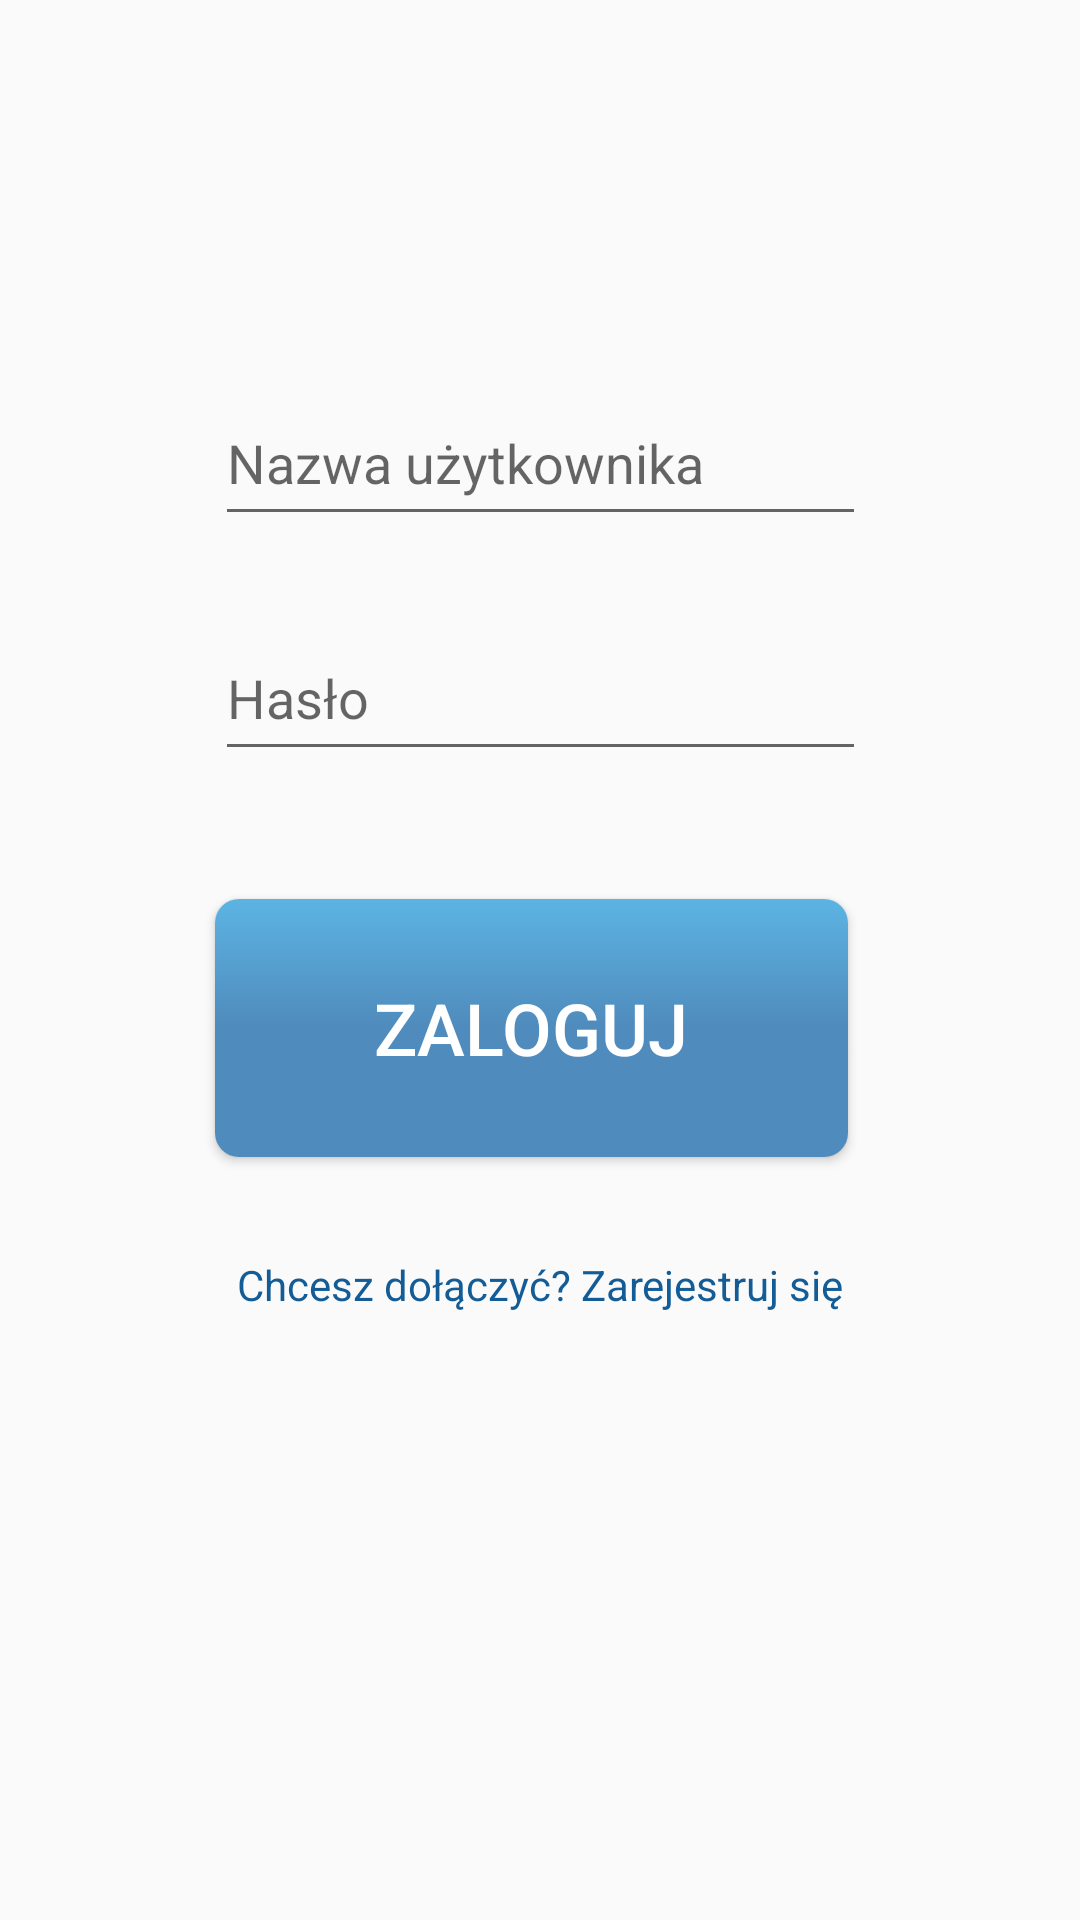

Layout XML and referenced resources for this Android screen:
<!-- AndroidManifest.xml: application theme Theme.Stargardo -->
<!-- res/layout/activity_login.xml -->
<?xml version="1.0" encoding="utf-8"?>
<androidx.constraintlayout.widget.ConstraintLayout xmlns:android="http://schemas.android.com/apk/res/android"
    xmlns:app="http://schemas.android.com/apk/res-auto"
    xmlns:tools="http://schemas.android.com/tools"
    android:layout_width="match_parent"
    android:layout_height="match_parent"
    tools:context=".MainActivity">


    <Button
        android:id="@+id/signInButton"
        android:layout_width="211dp"
        android:layout_height="86dp"
        android:layout_marginTop="16dp"
        android:layout_marginBottom="228dp"
        android:text="@string/sign_in_button_text"
        android:textSize="24sp"
        app:layout_constraintBottom_toBottomOf="parent"
        app:layout_constraintEnd_toEndOf="parent"
        app:layout_constraintHorizontal_bias="0.48"
        app:layout_constraintStart_toStartOf="parent"
        app:layout_constraintTop_toBottomOf="@+id/passwordTextField" />

    <EditText
        android:id="@+id/usernameTextField"
        android:layout_width="217dp"
        android:layout_height="52dp"
        android:layout_marginLeft="90dp"
        android:layout_marginTop="100dp"
        android:layout_marginRight="90dp"
        android:hint="@string/username_edittext_text"
        android:inputType="textPersonName"
        app:layout_constraintBottom_toTopOf="@+id/passwordTextField"
        app:layout_constraintEnd_toEndOf="parent"
        app:layout_constraintStart_toStartOf="parent"
        app:layout_constraintTop_toTopOf="parent" />

    <EditText
        android:id="@+id/passwordTextField"
        android:layout_width="217dp"
        android:layout_height="52dp"
        android:layout_marginStart="90dp"
        android:layout_marginEnd="90dp"
        android:inputType="textPassword"
        android:hint="@string/password_edittext_text"
        app:layout_constraintBottom_toTopOf="@+id/signInButton"
        app:layout_constraintEnd_toEndOf="parent"
        app:layout_constraintStart_toStartOf="parent"
        app:layout_constraintTop_toBottomOf="@+id/usernameTextField" />

    <TextView
        android:id="@+id/registerTextButton"
        android:layout_width="217dp"
        android:layout_height="52dp"
        android:layout_marginStart="90dp"
        android:layout_marginLeft="90dp"
        android:layout_marginEnd="90dp"
        android:layout_marginRight="90dp"
        android:layout_marginBottom="169dp"
        android:gravity="center"
        android:text="@string/register_textview_text"
        android:textColor="#145C95"
        app:layout_constraintBottom_toBottomOf="parent"
        app:layout_constraintEnd_toEndOf="parent"
        app:layout_constraintStart_toStartOf="parent"
        app:layout_constraintTop_toBottomOf="@+id/signInButton" />

</androidx.constraintlayout.widget.ConstraintLayout>
<!-- resources referenced by this layout -->
<resources>
  <string name="password_edittext_text">Hasło</string>
  <string name="register_textview_text">Chcesz dołączyć? Zarejestruj się</string>
  <string name="sign_in_button_text">Zaloguj</string>
  <string name="username_edittext_text">Nazwa użytkownika</string>
  <style name="Theme.Stargardo" parent="Theme.AppCompat.Light.NoActionBar">
          
          <item name="colorPrimary">#1482b5</item>
          <item name="colorPrimaryVariant">@color/purple_700</item>
          <item name="colorOnPrimary">@color/white</item>
          
          <item name="colorSecondary">@color/teal_200</item>
          <item name="colorSecondaryVariant">@color/teal_700</item>
          <item name="colorOnSecondary">@color/black</item>
          
          <item name="android:statusBarColor" tools:targetApi="l">@color/blue</item>
          
          <item name="buttonStyle">@style/BlueButton</item>
      </style>
  <color name="purple_700">#FF3700B3</color>
  <color name="white">#FFFFFFFF</color>
  <color name="teal_200">#FF03DAC5</color>
  <color name="teal_700">#FF018786</color>
  <color name="black">#FF000000</color>
  <color name="blue">#4F8BBC</color>
  <style name="BlueButton" parent="Widget.AppCompat.Button">
          <item name="android:background">@drawable/blue_button_selector</item>
          <item name="android:textColor">@color/white</item>
      </style>
  <!-- drawable blue_button_selector (drawable) -->
  <?xml version="1.0" encoding="utf-8"?>
  <selector xmlns:android="http://schemas.android.com/apk/res/android">
      <item android:drawable="@drawable/blue_button_gradient_pressed" android:state_pressed="true" />
      <item android:drawable="@drawable/blue_button_gradient_unpressed" />
  </selector>
  <!-- drawable blue_button_gradient_pressed (drawable) -->
  <?xml version="1.0" encoding="utf-8"?>
  <shape xmlns:android="http://schemas.android.com/apk/res/android"
      android:shape="rectangle">
  
      <corners android:radius="8dp" />
      <gradient
          android:angle="90"
          android:endColor="@color/blue"
          android:centerColor="@color/blue"
          android:startColor="@color/light_blue" />
  
  </shape>
  <!-- drawable blue_button_gradient_unpressed (drawable) -->
  <?xml version="1.0" encoding="utf-8"?>
  <shape xmlns:android="http://schemas.android.com/apk/res/android"
      android:shape="rectangle">
  
      <corners android:radius="8dp" />
      <gradient
          android:angle="90"
          android:endColor="@color/light_blue"
          android:centerColor="@color/blue"
          android:startColor="@color/blue" />
  
  </shape>
  <color name="light_blue">#5CB4E3</color>
</resources>
